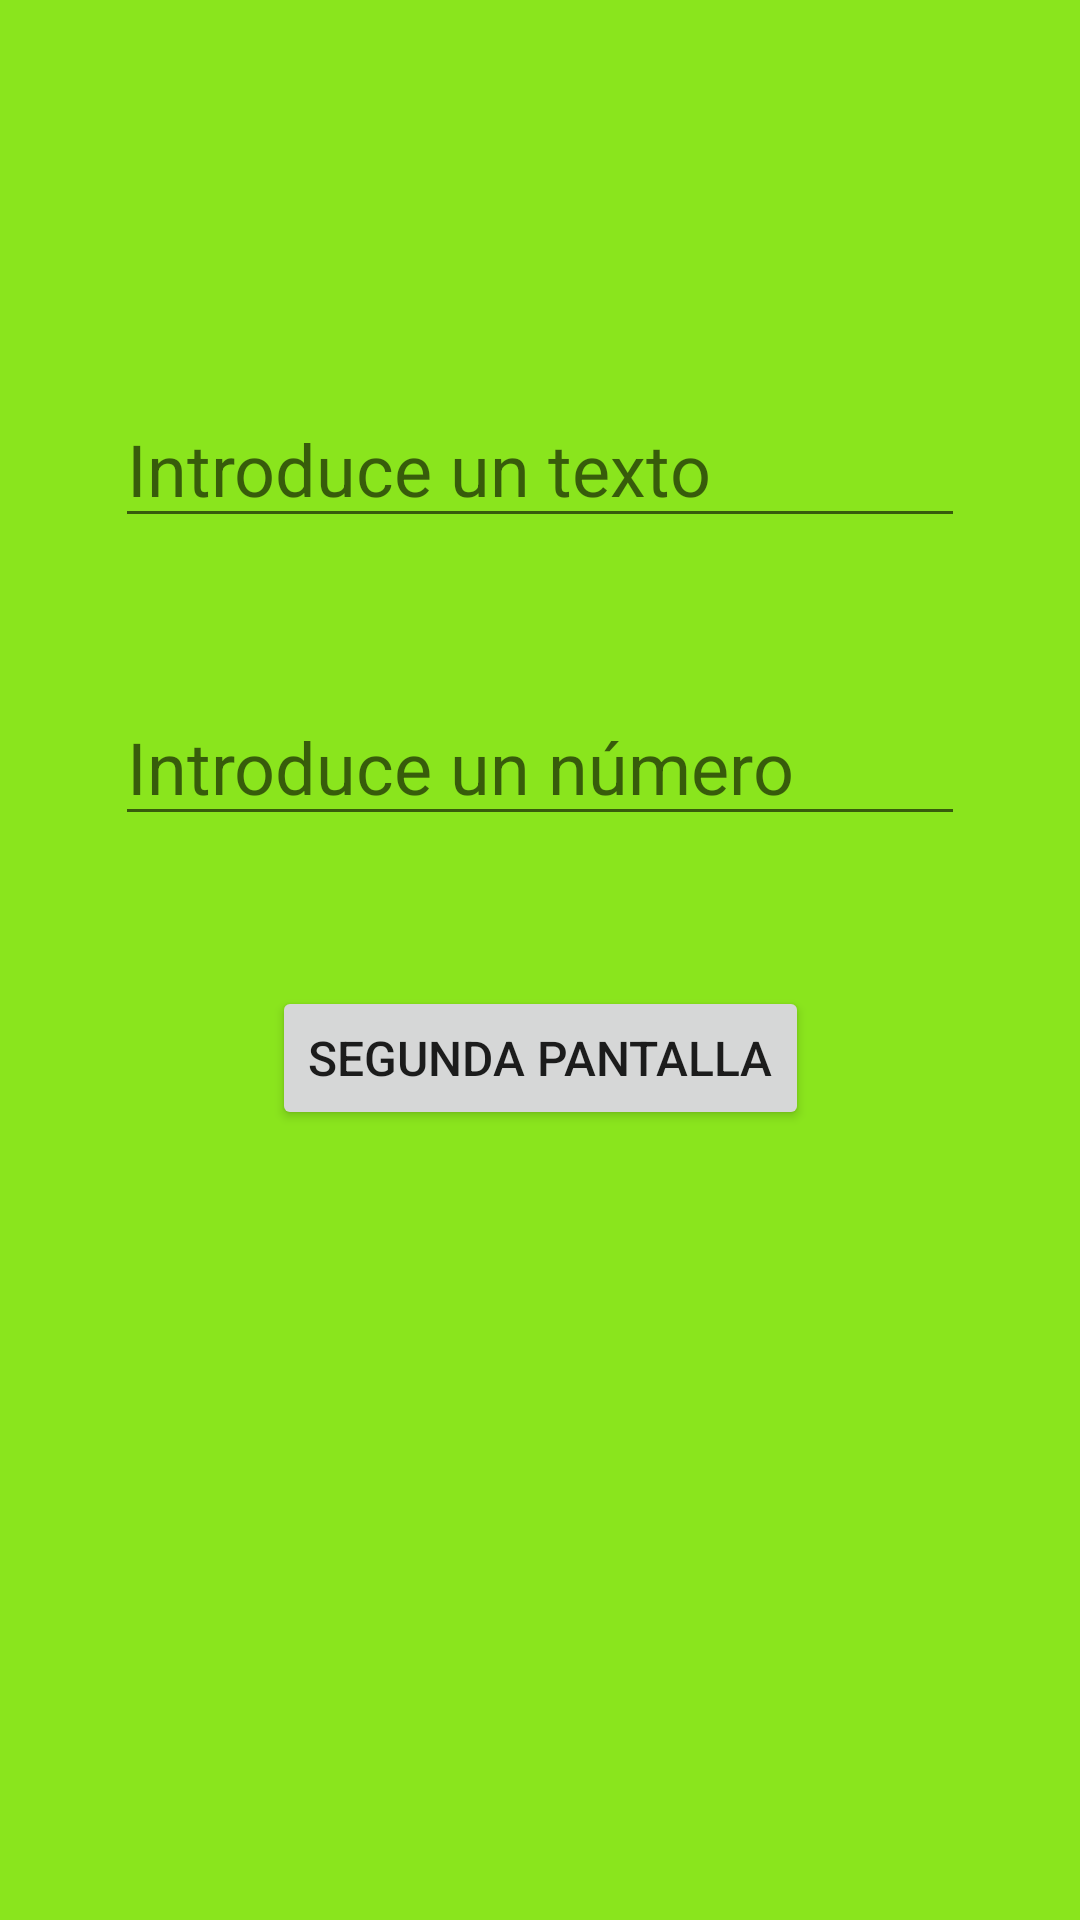

Layout XML and referenced resources for this Android screen:
<!-- AndroidManifest.xml: application theme Theme.EjercicioNavigationComponentKotlin -->
<!-- res/layout/fragment_inicio.xml -->
<?xml version="1.0" encoding="utf-8"?>
<androidx.constraintlayout.widget.ConstraintLayout xmlns:android="http://schemas.android.com/apk/res/android"
    xmlns:app="http://schemas.android.com/apk/res-auto"
    xmlns:tools="http://schemas.android.com/tools"
    android:id="@+id/frameLayout"
    android:layout_width="match_parent"
    android:layout_height="match_parent"
    android:background="#8AE51D"
    tools:context=".fragmentos.InicioFragment" >

    <EditText
        android:id="@+id/edTexto"
        android:layout_width="wrap_content"
        android:layout_height="wrap_content"
        android:layout_marginTop="130dp"
        android:ems="10"
        android:hint="@string/ed_texto"
        android:inputType="textPersonName"
        android:textSize="24sp"
        app:layout_constraintEnd_toEndOf="parent"
        app:layout_constraintStart_toStartOf="parent"
        app:layout_constraintTop_toTopOf="parent" />

    <EditText
        android:id="@+id/edNumero"
        android:layout_width="wrap_content"
        android:layout_height="wrap_content"
        android:layout_marginTop="50dp"
        android:ems="10"
        android:hint="@string/ed_numero"
        android:inputType="number"
        android:textSize="24sp"
        app:layout_constraintEnd_toEndOf="parent"
        app:layout_constraintStart_toStartOf="parent"
        app:layout_constraintTop_toBottomOf="@+id/edTexto" />

    <Button
        android:id="@+id/btSegundaPantalla"
        android:layout_width="wrap_content"
        android:layout_height="wrap_content"
        android:layout_marginTop="50dp"
        android:textSize="16sp"
        android:text="@string/bt_segunda_pantalla"
        app:layout_constraintEnd_toEndOf="parent"
        app:layout_constraintStart_toStartOf="parent"
        app:layout_constraintTop_toBottomOf="@+id/edNumero" />
</androidx.constraintlayout.widget.ConstraintLayout>
<!-- resources referenced by this layout -->
<resources>
  <string name="bt_segunda_pantalla">SEGUNDA PANTALLA</string>
  <string name="ed_numero">Introduce un número</string>
  <string name="ed_texto">Introduce un texto</string>
  <style name="Theme.EjercicioNavigationComponentKotlin" parent="Theme.MaterialComponents.DayNight.DarkActionBar">
          
          <item name="colorPrimary">@color/purple_500</item>
          <item name="colorPrimaryVariant">@color/purple_700</item>
          <item name="colorOnPrimary">@color/white</item>
          
          <item name="colorSecondary">@color/teal_200</item>
          <item name="colorSecondaryVariant">@color/teal_700</item>
          <item name="colorOnSecondary">@color/black</item>
          
          <item name="android:statusBarColor">?attr/colorPrimaryVariant</item>
          
      </style>
  <!-- not gathered from this repository: default colours our renderer supplied (Android Studio template values) -->
  <color name="purple_500">#FF6200EE</color>
  <color name="purple_700">#FF3700B3</color>
  <color name="teal_200">#FF03DAC5</color>
  <color name="teal_700">#FF018786</color>
  <color name="black">#FF000000</color>
  <color name="white">#FFFFFFFF</color>
</resources>
